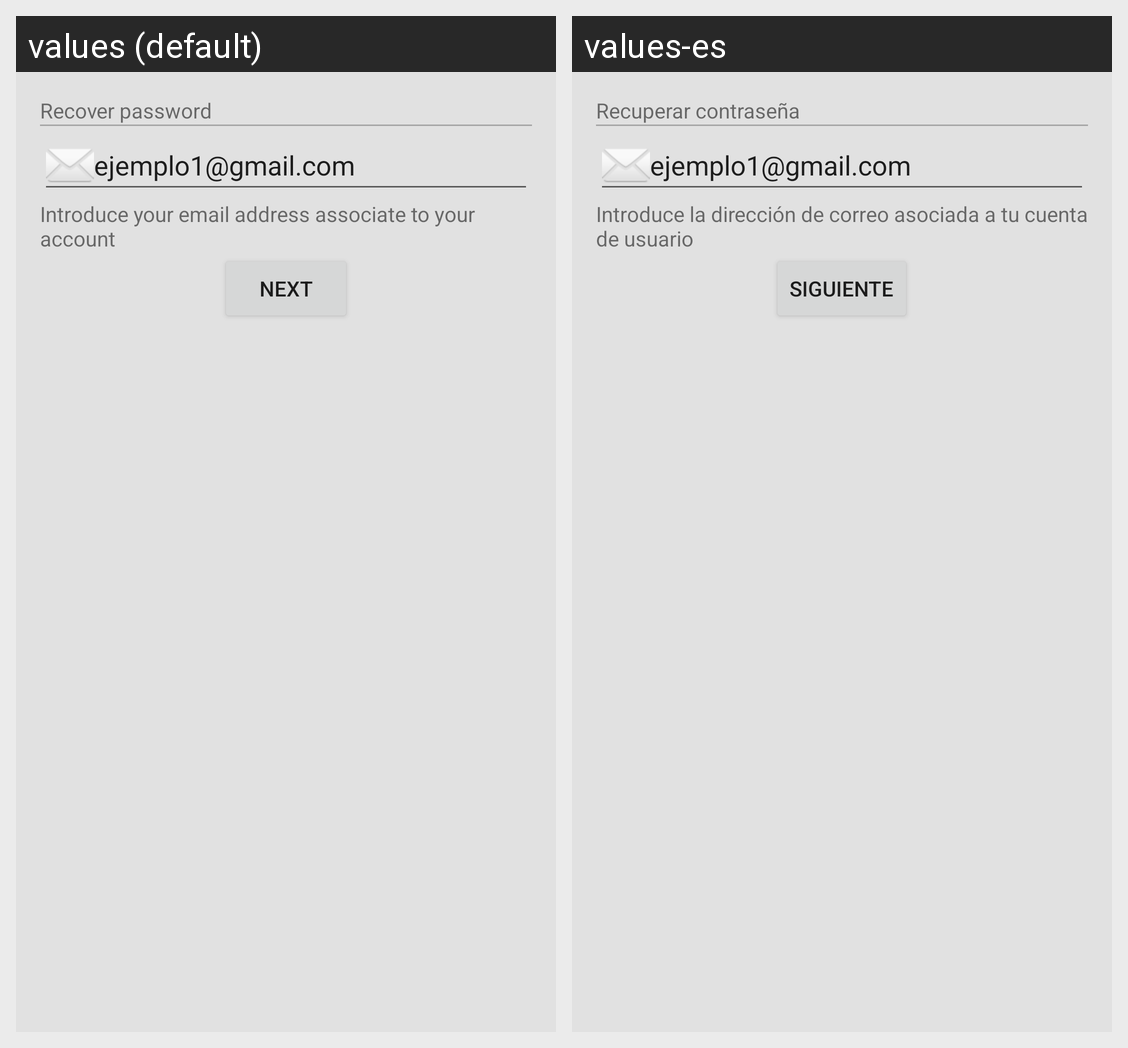

The same Android screen rendered under two of its app's locales, left to right. List the strings drawn on it with the default value and each locale's translation.
Android screen res/layout/fragment_help_login_password.xml rendered under 2 locales, left to right: values (default), values-es. Device: Nexus 5 (rendered at 1080×1920; each locale shown at half size, 540×960, under a caption strip naming it); theme AppTheme.
Strings drawn on this screen, with the default value and each locale's value (text and hints the layout hard-codes, and strings that could not be matched under every locale, appear in the picture but are not listed):

recover_password
  values: Recover password
  values-es: Recuperar contraseña

help_email_address
  values: Introduce your email address associate to your account
  values-es: Introduce la dirección de correo asociada a tu cuenta de usuario

next
  values: Next
  values-es: Siguiente
